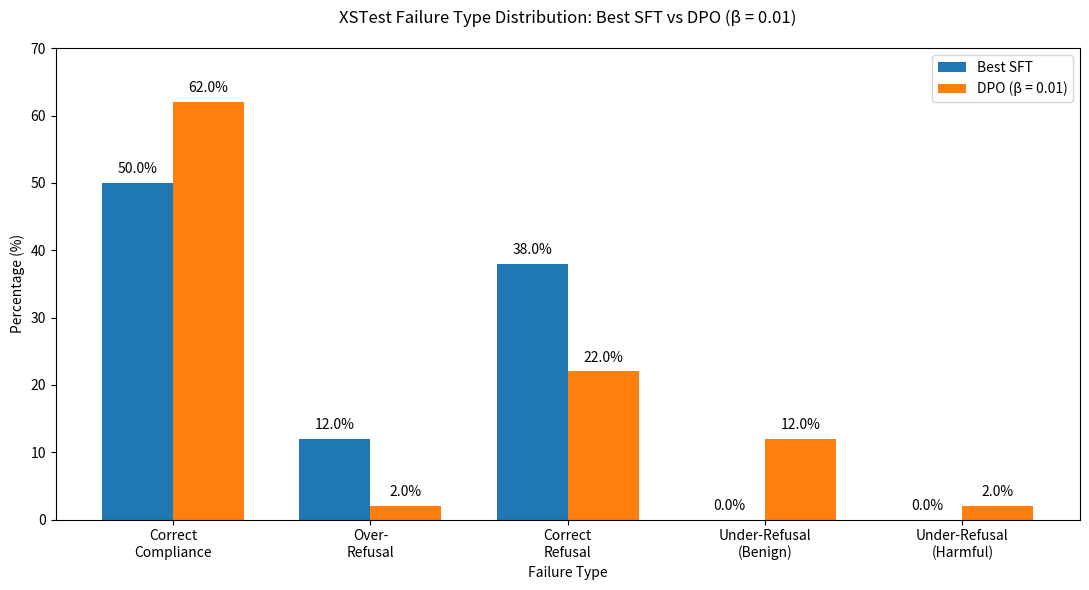

This figure's Python source:
from pathlib import Path
import matplotlib.pyplot as plt
import numpy as np


categories = [
    "Correct\nCompliance",
    "Over-\nRefusal",
    "Correct\nRefusal",
    "Under-Refusal\n(Benign)",
    "Under-Refusal\n(Harmful)"
]

# Best SFT percentages
sft = [50.0, 12.0, 38.0, 0.0, 0.0]

# DPO beta = 0.01 percentages
dpo = [62.0, 2.0, 22.0, 12.0, 2.0]


output_dir = Path("figures")
output_dir.mkdir(parents=True, exist_ok=True)


x = np.arange(len(categories))
width = 0.36

fig, ax = plt.subplots(figsize=(11, 6))

bars1 = ax.bar(x - width/2, sft, width, label="Best SFT")
bars2 = ax.bar(x + width/2, dpo, width, label="DPO (β = 0.01)")

# Labels and title
ax.set_title("XSTest Failure Type Distribution: Best SFT vs DPO (β = 0.01)", pad=18)
ax.set_ylabel("Percentage (%)")
ax.set_xlabel("Failure Type")
ax.set_xticks(x)
ax.set_xticklabels(categories)
ax.set_ylim(0, 70)

# Legend moved to upper right
ax.legend(loc="upper right")

# Add value labels
for bars in [bars1, bars2]:
    for bar in bars:
        height = bar.get_height()
        ax.text(
            bar.get_x() + bar.get_width() / 2,
            height + 1,
            f"{height:.1f}%",
            ha="center",
            va="bottom",
            fontsize=10
        )

plt.tight_layout()

# Save figure
png_path = output_dir / "xstest_sft_vs_dpo_barchart.png"
pdf_path = output_dir / "xstest_sft_vs_dpo_barchart.pdf"

plt.savefig(png_path, dpi=300, bbox_inches="tight")
plt.savefig(pdf_path, bbox_inches="tight")
plt.show()

print(f"Saved to: {png_path}")
print(f"Saved to: {pdf_path}")
